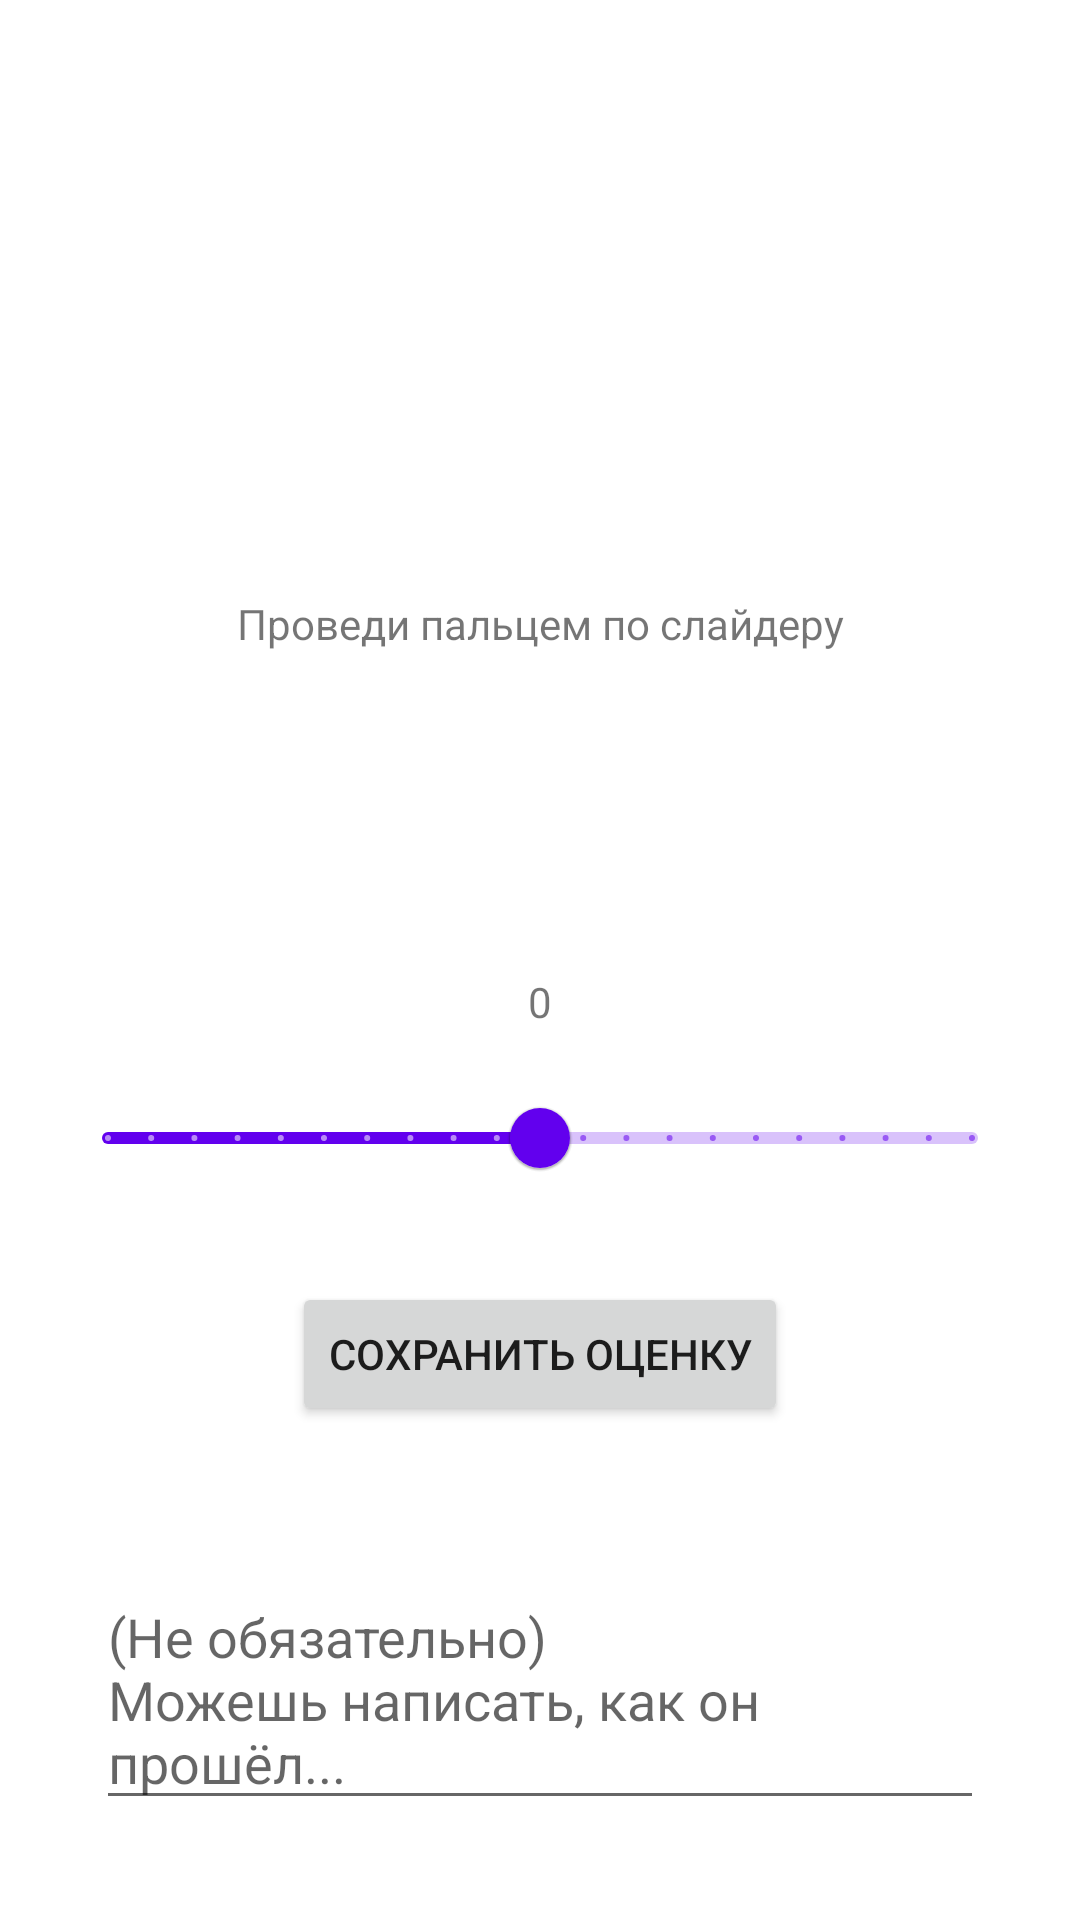

Reconstruct the res/layout file that produces this screen, plus the resources it refers to.
<!-- AndroidManifest.xml: application theme Theme.DayFeel -->
<!-- res/layout/fragment_mood.xml -->
<?xml version="1.0" encoding="utf-8"?>
<androidx.constraintlayout.widget.ConstraintLayout
    xmlns:android="http://schemas.android.com/apk/res/android"
    xmlns:app="http://schemas.android.com/apk/res-auto"
    android:layout_width="match_parent"
    android:layout_height="match_parent">

    
    <TextView
        android:id="@+id/txtGreetings"
        android:layout_width="wrap_content"
        android:layout_height="wrap_content"
        android:text="@string/mood_greeting"
        app:layout_constraintBottom_toTopOf="@id/txtScrollBar_Number"
        app:layout_constraintEnd_toEndOf="parent"
        app:layout_constraintStart_toStartOf="parent"
        app:layout_constraintTop_toTopOf="parent"
        app:layout_constraintVertical_bias="0.65" />

    
    <TextView
        android:id="@+id/txtScrollBar_Number"
        android:layout_width="wrap_content"
        android:layout_height="wrap_content"
        android:layout_marginBottom="12dp"
        android:labelFor="@id/seekBar"
        android:text="@string/mood_score_default"
        app:layout_constraintBottom_toTopOf="@id/seekBar"
        app:layout_constraintEnd_toEndOf="parent"
        app:layout_constraintStart_toStartOf="parent" />

    
    <com.google.android.material.slider.Slider
        android:id="@+id/seekBar"
        android:layout_width="0dp"
        android:layout_height="64dp"
        android:layout_marginHorizontal="20dp"
        android:contentDescription="@string/mood_slider_description"
        android:stepSize="1.0"
        android:value="0.0"
        android:valueFrom="-10.0"
        android:valueTo="10.0"
        app:layout_constraintBottom_toBottomOf="parent"
        app:layout_constraintEnd_toEndOf="parent"
        app:layout_constraintStart_toStartOf="parent"
        app:layout_constraintTop_toTopOf="parent"
        app:layout_constraintVertical_bias="0.6" />

    
    <Button
        android:id="@+id/btnSaveResult"
        android:layout_width="wrap_content"
        android:layout_height="wrap_content"
        android:layout_marginTop="24dp"
        android:text="@string/mood_save_result"
        app:layout_constraintEnd_toEndOf="parent"
        app:layout_constraintStart_toStartOf="parent"
        app:layout_constraintTop_toBottomOf="@id/seekBar" />

    
    <EditText
        android:id="@+id/txtDescribeDay"
        android:layout_width="0dp"
        android:layout_height="wrap_content"
        android:layout_marginHorizontal="32dp"
        android:layout_marginTop="48dp"
        android:gravity="top|start"
        android:hint="@string/mood_optional_note"
        android:inputType="textCapSentences|textMultiLine"
        android:maxLines="30"
        app:layout_constraintEnd_toEndOf="parent"
        app:layout_constraintStart_toStartOf="parent"
        app:layout_constraintTop_toBottomOf="@id/btnSaveResult" />

</androidx.constraintlayout.widget.ConstraintLayout>
<!-- resources referenced by this layout -->
<resources>
  <string name="mood_greeting">Проведи пальцем по слайдеру</string>
  <string name="mood_optional_note">(Не обязательно)\nМожешь написать, как он прошёл...</string>
  <string name="mood_save_result">Сохранить оценку</string>
  <string name="mood_score_default">0</string>
  <string name="mood_slider_description">Оценка дня от минус десяти до плюс десяти</string>
  <style name="Theme.DayFeel" parent="Theme.MaterialComponents.DayNight.NoActionBar" />
</resources>
